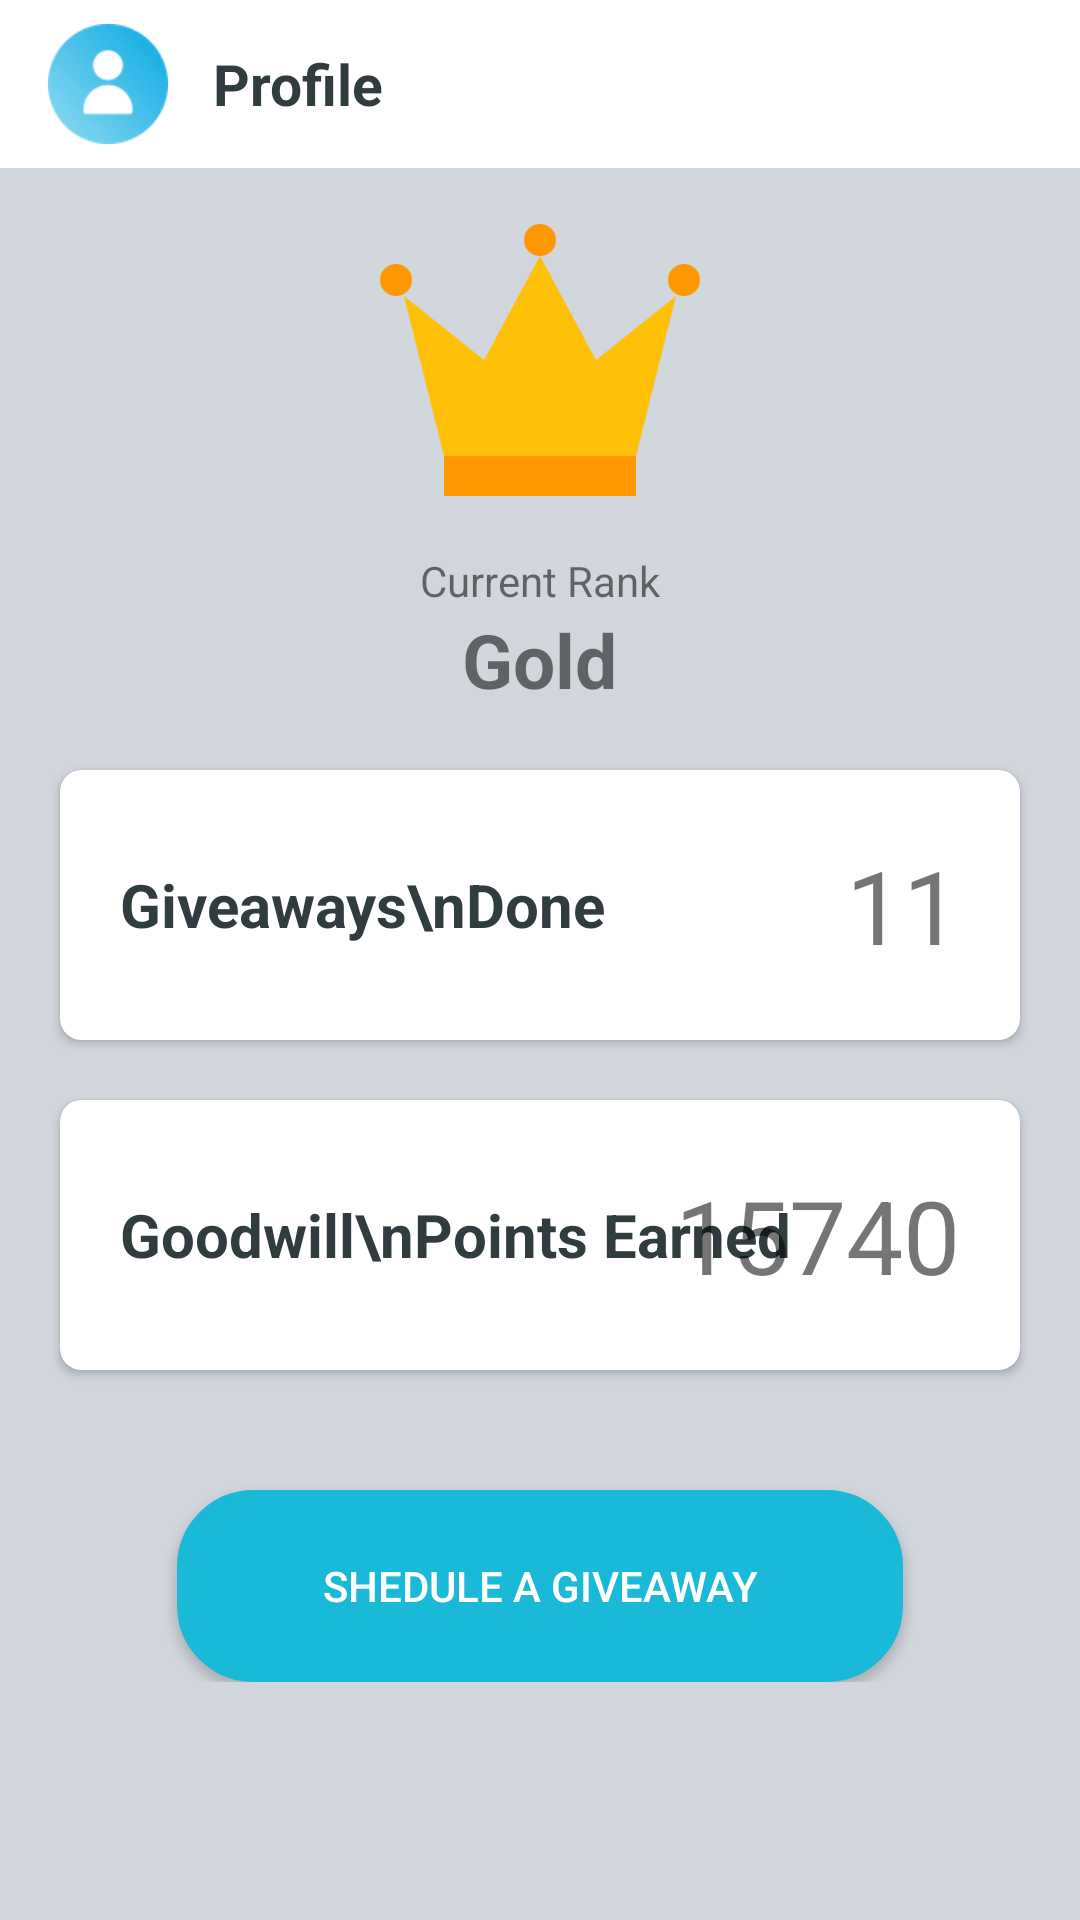

Android layout source for this screen:
<!-- AndroidManifest.xml: application theme AppTheme -->
<!-- res/layout/activity_profile.xml -->
<?xml version="1.0" encoding="utf-8"?>
<RelativeLayout xmlns:android="http://schemas.android.com/apk/res/android"
    xmlns:app="http://schemas.android.com/apk/res-auto"
    xmlns:tools="http://schemas.android.com/tools"
    android:layout_width="match_parent"
    android:layout_height="match_parent"
    android:background="@color/colorGrey"
    tools:context=".ProfileActivity">


    <LinearLayout
        android:layout_width="match_parent"
        android:layout_height="match_parent"
        android:orientation="vertical">

        <android.support.v7.widget.Toolbar
            android:id="@+id/toolbar"
            android:layout_width="match_parent"
            android:layout_height="wrap_content"
            android:background="@color/colorWhite"
            app:theme="@style/MyCustomTheme">

            <ImageView
                android:layout_width="40dp"
                android:layout_height="40dp"
                android:layout_marginRight="15dp"
                android:src="@drawable/icon_profile"/>

            <TextView
                android:id="@+id/toolbarTitle"
                android:layout_width="match_parent"
                android:layout_height="wrap_content"
                android:text="Profile"
                android:layout_marginRight="15dp"
                android:textStyle="bold"
                android:textSize="19sp"
                android:textColor="@color/colorBlackish"/>

        </android.support.v7.widget.Toolbar>

        <ScrollView
            android:layout_width="match_parent"
            android:layout_height="wrap_content">

            <RelativeLayout
                android:layout_width="match_parent"
                android:layout_height="wrap_content"
                android:background="@color/colorGrey">

                <LinearLayout
                    android:layout_width="match_parent"
                    android:layout_height="wrap_content"
                    android:orientation="vertical">

                    <ImageView
                        android:layout_width="wrap_content"
                        android:layout_height="match_parent"
                        android:src="@drawable/ic_icons8_crown"
                        android:layout_gravity="center"/>

                    <TextView
                        android:layout_width="wrap_content"
                        android:layout_height="wrap_content"
                        android:text="Current Rank"
                        android:layout_gravity="center"/>

                    <TextView
                        android:layout_width="wrap_content"
                        android:layout_height="wrap_content"
                        android:textSize="25dp"
                        android:textStyle="bold"
                        android:layout_gravity="center"
                        android:text="Gold"/>

                    <android.support.v7.widget.CardView
                        android:id="@+id/giveawaysDone"
                        android:layout_marginTop="20dp"
                        android:layout_marginLeft="20dp"
                        android:layout_marginRight="20dp"
                        android:layout_width="match_parent"
                        android:layout_height="90dp"
                        app:cardCornerRadius="7dp">

                        <RelativeLayout
                            android:layout_width="match_parent"
                            android:layout_height="wrap_content">

                            <TextView
                                android:layout_width="wrap_content"
                                android:layout_height="match_parent"
                                android:textSize="20dp"
                                android:textStyle="bold"
                                android:layout_alignParentLeft="true"
                                android:gravity="center_vertical"
                                android:layout_marginLeft="20dp"
                                android:textColor="@color/colorBlackish"
                                android:text="Giveaways\nDone" />

                            <TextView
                                android:layout_width="wrap_content"
                                android:layout_height="match_parent"
                                android:textSize="34dp"
                                android:textStyle="normal"
                                android:layout_alignParentRight="true"
                                android:gravity="center_vertical"
                                android:layout_marginRight="20dp"
                                android:text="11" />

                        </RelativeLayout>

                    </android.support.v7.widget.CardView>

                    <android.support.v7.widget.CardView
                        android:id="@+id/goodwillPoints"
                        android:layout_marginTop="20dp"
                        android:layout_marginLeft="20dp"
                        android:layout_marginRight="20dp"
                        android:layout_width="match_parent"
                        android:layout_height="90dp"
                        app:cardCornerRadius="7dp">

                        <RelativeLayout
                            android:layout_width="match_parent"
                            android:layout_height="wrap_content">

                            <TextView
                                android:layout_width="wrap_content"
                                android:layout_height="match_parent"
                                android:textSize="20dp"
                                android:textStyle="bold"
                                android:layout_alignParentLeft="true"
                                android:gravity="center_vertical"
                                android:layout_marginLeft="20dp"
                                android:textColor="@color/colorBlackish"
                                android:text="Goodwill\nPoints Earned" />

                            <TextView
                                android:layout_width="wrap_content"
                                android:layout_height="match_parent"
                                android:textSize="34dp"
                                android:textStyle="normal"
                                android:layout_alignParentRight="true"
                                android:gravity="center_vertical"
                                android:layout_marginRight="20dp"
                                android:text="15740" />

                        </RelativeLayout>

                    </android.support.v7.widget.CardView>

                    <RelativeLayout
                        android:layout_width="match_parent"
                        android:layout_height="match_parent"
                        android:layout_marginBottom="50dp"
                        android:gravity="center">

                        <Button
                            android:layout_width="242dp"
                            android:layout_height="64dp"
                            android:text="Shedule a Giveaway"
                            android:layout_marginTop="40dp"
                            android:gravity="center"
                            android:textColor="@color/colorWhite"
                            android:background="@drawable/button_rounded_corners"/>

                    </RelativeLayout>
                </LinearLayout>


            </RelativeLayout>

        </ScrollView>


    </LinearLayout>

</RelativeLayout>
<!-- resources referenced by this layout -->
<resources>
  <color name="colorBlackish">#313C3F</color>
  <color name="colorGrey">#D1D6DD</color>
  <color name="colorWhite">#ffffff</color>
  <!-- drawable button_rounded_corners (drawable) -->
  <?xml version="1.0" encoding="utf-8"?>
  <selector xmlns:android="http://schemas.android.com/apk/res/android">
      <item android:state_pressed="false">
          <shape android:shape="rectangle">
              <corners
                  android:radius="25dp"/>
              <stroke
                  android:color="@color/colorBlue"
                  android:width="1dp" />
              <solid
                  android:color="@color/colorBlue"/>
          </shape>
      </item>
  
  
      <item android:state_pressed="true">
          <shape android:shape="rectangle">
              <corners
                  android:radius="25dp"/>
  
              <stroke
                  android:color="@color/colorBlue"
                  android:width="1dp"/>
              <solid
                  android:color="@color/colorBlue"/>
  
              <corners
                  android:radius="50dp"/>
          </shape>
      </item>
  
  </selector>
  <!-- drawable ic_icons8_crown (drawable) -->
  <vector android:height="128dp" android:viewportHeight="48"
      android:viewportWidth="48" android:width="128dp" xmlns:android="http://schemas.android.com/apk/res/android">
      <path android:fillColor="#FFC107" android:pathData="M36,36l-24,0l-5,-20l10,8l7,-13l7,13l10,-8z"/>
      <path android:fillColor="#FF9800" android:pathData="M12,36h24v5h-24z"/>
      <path android:fillColor="#FF9800" android:pathData="M24,9m-2,0a2,2 0,1 1,4 0a2,2 0,1 1,-4 0"/>
      <path android:fillColor="#FF9800" android:pathData="M42,14m-2,0a2,2 0,1 1,4 0a2,2 0,1 1,-4 0"/>
      <path android:fillColor="#FF9800" android:pathData="M6,14m-2,0a2,2 0,1 1,4 0a2,2 0,1 1,-4 0"/>
  </vector>
  <!-- drawable icon_profile: png bitmap (drawable, 7919 bytes) -->
  <style name="MyCustomTheme" parent="Theme.AppCompat.NoActionBar">
          
          <item name="colorPrimary">@color/colorPrimary</item>
          <item name="colorPrimaryDark">@color/colorPrimaryDark</item>
          <item name="colorAccent">@color/colorAccent</item>
          <item name="android:windowBackground">@color/colorPrimaryDark</item>
          
          
          
          
          
          
          
          
          
          
          
      </style>
  <style name="AppTheme" parent="Theme.AppCompat.Light.NoActionBar">
          
          <item name="colorPrimary">@color/colorPrimary</item>
          <item name="colorPrimaryDark">@color/colorPrimaryDark</item>
          <item name="colorAccent">@color/colorAccent</item>
      </style>
  <color name="colorBlue">#1bb9d8</color>
  <color name="colorPrimary">#5effda</color>
  <color name="colorPrimaryDark">#ffffff</color>
  <color name="colorAccent">#377687</color>
</resources>
